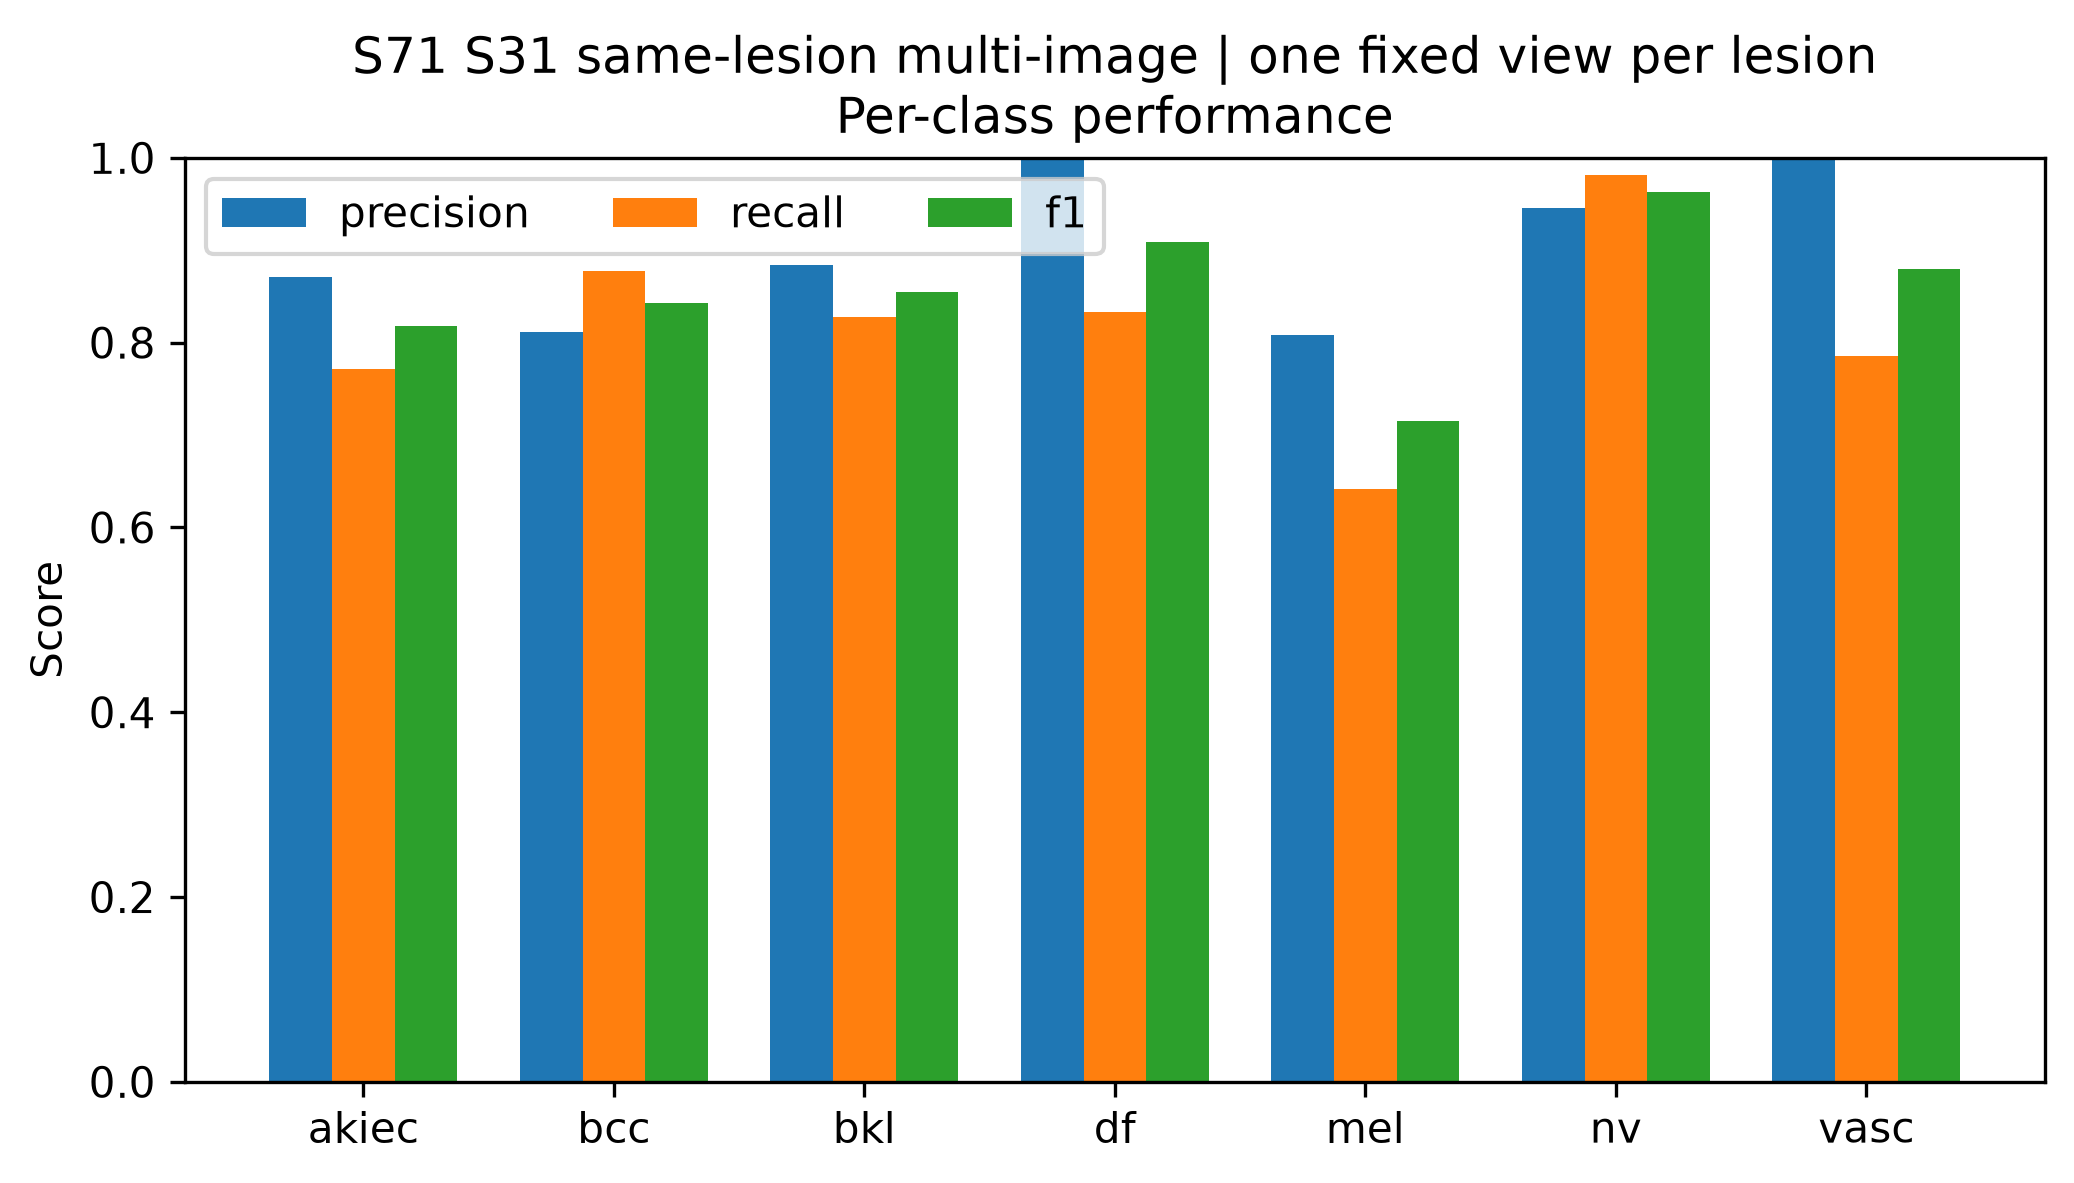

Data behind this chart, as committed beside it:
class, precision, recall, f1, support
akiec, 0.871, 0.7714, 0.8182, 35
bcc, 0.8113, 0.8776, 0.8431, 49
bkl, 0.8835, 0.8273, 0.8545, 110
df, 1.0, 0.8333, 0.9091, 12
mel, 0.8082, 0.6413, 0.7152, 92
nv, 0.9453, 0.9815, 0.9631, 810
vasc, 1.0, 0.7857, 0.88, 14
